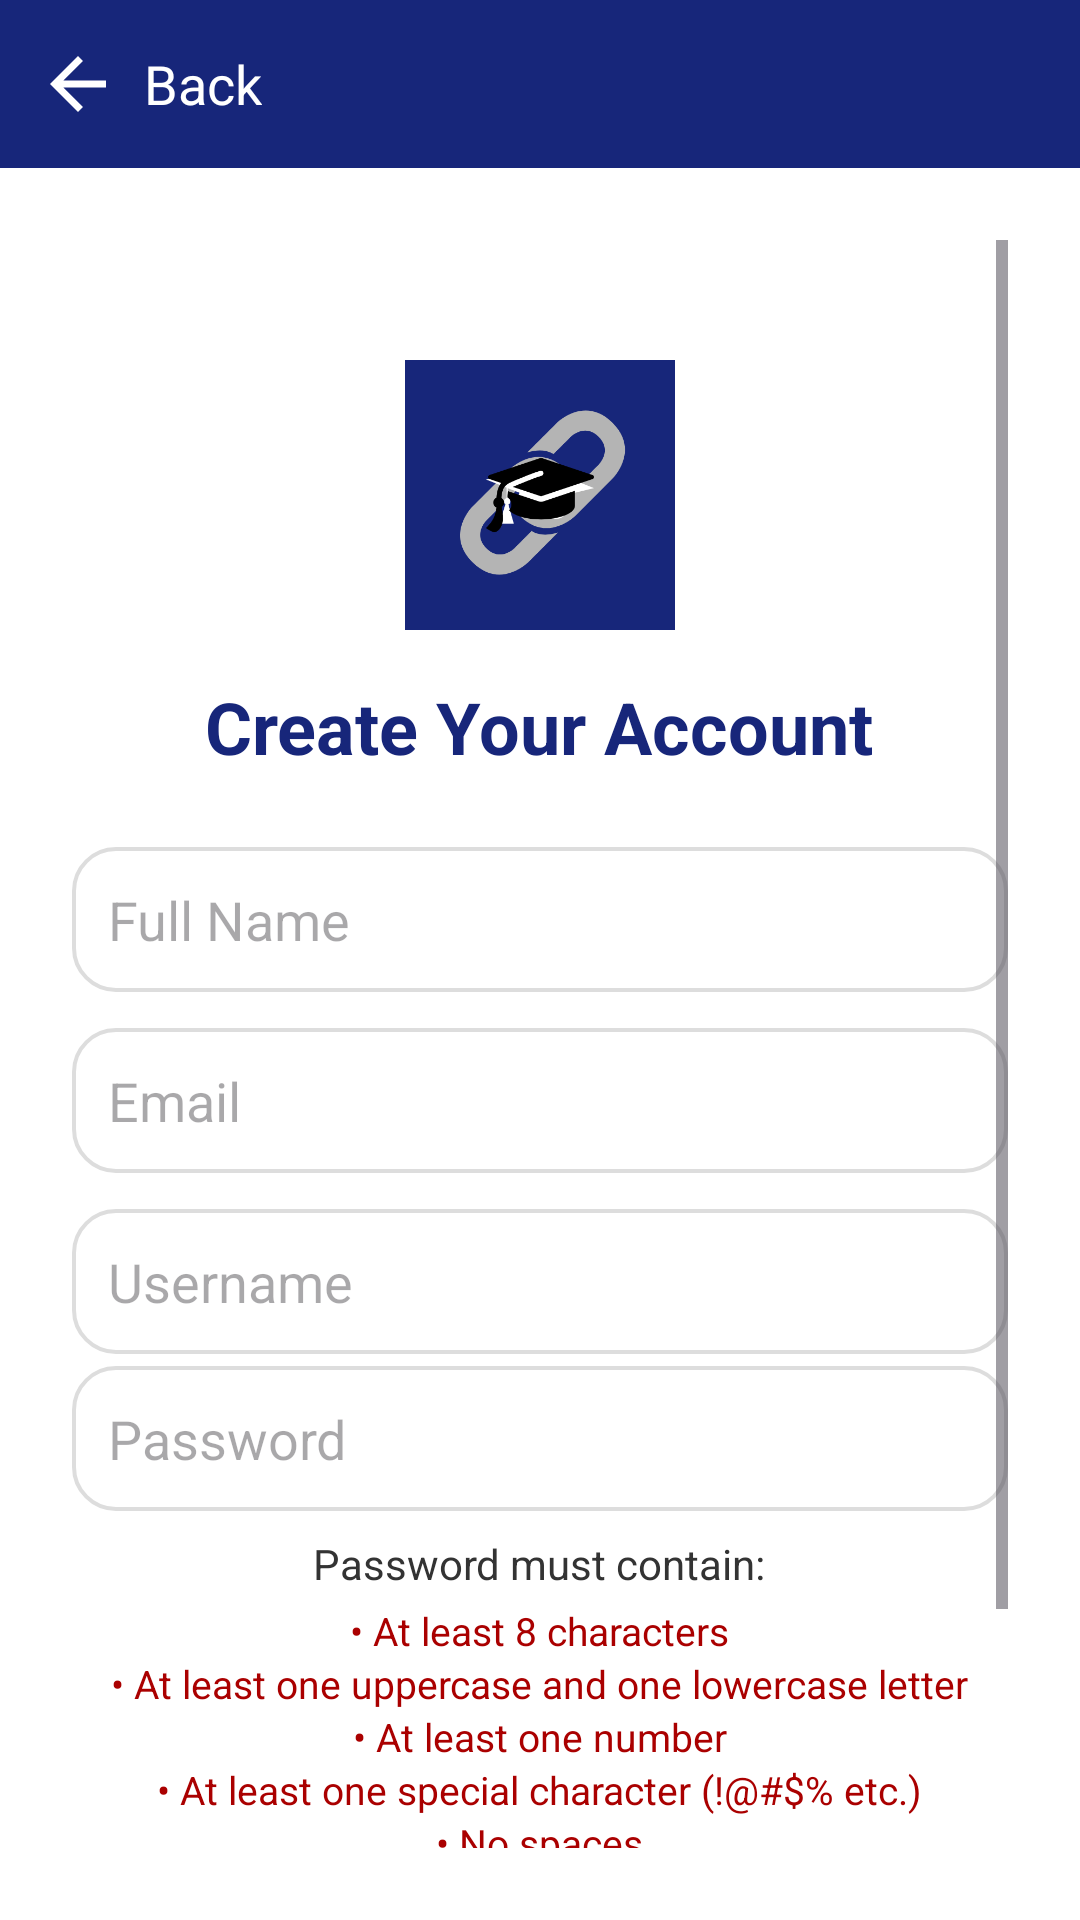

Here is an Android app screen rendered from its layout file. Give the layout XML and the strings, colors and styles it references.
<!-- AndroidManifest.xml: application theme Theme.Course_link -->
<!-- res/layout/activity_signup.xml -->
<?xml version="1.0" encoding="utf-8"?>

<LinearLayout xmlns:android="http://schemas.android.com/apk/res/android"
    xmlns:app="http://schemas.android.com/apk/res-auto"
    android:layout_width="match_parent"
    android:layout_height="match_parent"
    android:orientation="vertical"
    android:background="#FFFFFF">

    
    <LinearLayout
        android:id="@+id/navBar"
        android:layout_width="match_parent"
        android:layout_height="56dp"
        android:background="#17267A"
        android:gravity="center_vertical"
        android:paddingStart="12dp"
        android:paddingEnd="12dp">

        
        <ImageView
            android:id="@+id/backArrow"
            android:layout_width="28dp"
            android:layout_height="28dp"
            android:src="@drawable/ic_arrow_back"
            app:tint="#FFFFFF" />

        
        <TextView
            android:layout_width="wrap_content"
            android:layout_height="wrap_content"
            android:text="Back"
            android:textColor="#FFFFFF"
            android:textSize="18sp"
            android:layout_marginStart="8dp" />
    </LinearLayout>

    
    <ScrollView
        android:layout_width="match_parent"
        android:layout_height="match_parent"
        android:padding="24dp"
        android:fillViewport="true">

        <LinearLayout
            android:orientation="vertical"
            android:layout_width="match_parent"
            android:layout_height="wrap_content"
            android:gravity="center_horizontal">

            
            <ImageView
                android:id="@+id/imgLogo"
                android:layout_width="90dp"
                android:layout_height="90dp"
                android:layout_marginTop="40dp"
                android:src="@drawable/clublinklogo"
                android:layout_marginBottom="16dp" />

            
            <TextView
                android:text="Create Your Account"
                android:layout_height="wrap_content"
                android:layout_width="wrap_content"
                android:textColor="#17267A"
                android:textStyle="bold"
                android:textSize="24sp"
                android:layout_marginBottom="24dp" />

            
            <EditText
                android:id="@+id/etFullname"
                android:hint="Full Name"
                android:layout_width="match_parent"
                android:layout_height="wrap_content"
                android:padding="12dp"
                android:layout_marginBottom="12dp"
                android:background="@drawable/edittext_background"
                android:inputType="textPersonName" />

            
            <EditText
                android:id="@+id/etEmail"
                android:hint="Email"
                android:layout_width="match_parent"
                android:layout_height="wrap_content"
                android:padding="12dp"
                android:layout_marginBottom="12dp"
                android:background="@drawable/edittext_background"
                android:inputType="textEmailAddress" />

            
            <EditText
                android:id="@+id/etUsername"
                android:hint="Username"
                android:layout_width="match_parent"
                android:layout_height="wrap_content"
                android:padding="12dp"
                android:layout_marginBottom="4dp"
                android:background="@drawable/edittext_background"
                android:inputType="textPersonName" />

            
            <TextView
                android:id="@+id/tvUsernameStatus"
                android:layout_width="match_parent"
                android:layout_height="wrap_content"
                android:textSize="12sp"
                android:textColor="#FF4444"
                android:layout_marginBottom="12dp"
                android:visibility="gone" />

            
            <EditText
                android:id="@+id/etPassword"
                android:hint="Password"
                android:layout_width="match_parent"
                android:layout_height="wrap_content"
                android:padding="12dp"
                android:layout_marginBottom="8dp"
                android:background="@drawable/edittext_background"
                android:inputType="textPassword" />

            
            <TextView
                android:id="@+id/tvPasswordLabel"
                android:layout_width="wrap_content"
                android:layout_height="wrap_content"
                android:text="Password must contain:"
                android:textSize="14sp"
                android:textColor="#333333"
                android:layout_marginBottom="4dp" />

            <TextView
                android:id="@+id/tvReqLength"
                android:layout_width="wrap_content"
                android:layout_height="wrap_content"
                android:text="• At least 8 characters"
                android:textSize="13sp"
                android:textColor="#AA0000" />

            <TextView
                android:id="@+id/tvReqUpperLower"
                android:layout_width="wrap_content"
                android:layout_height="wrap_content"
                android:text="• At least one uppercase and one lowercase letter"
                android:textSize="13sp"
                android:textColor="#AA0000" />

            <TextView
                android:id="@+id/tvReqDigit"
                android:layout_width="wrap_content"
                android:layout_height="wrap_content"
                android:text="• At least one number"
                android:textSize="13sp"
                android:textColor="#AA0000" />

            <TextView
                android:id="@+id/tvReqSpecial"
                android:layout_width="wrap_content"
                android:layout_height="wrap_content"
                android:text="• At least one special character (!@#$% etc.)"
                android:textSize="13sp"
                android:textColor="#AA0000" />

            <TextView
                android:id="@+id/tvReqNoSpace"
                android:layout_width="wrap_content"
                android:layout_height="wrap_content"
                android:text="• No spaces"
                android:textSize="13sp"
                android:textColor="#AA0000"
                android:layout_marginBottom="20dp" />

            
            <Button
                android:id="@+id/btnSignup"
                android:text="Sign Up"
                android:textAllCaps="false"
                android:layout_width="match_parent"
                android:layout_height="wrap_content"
                android:backgroundTint="#17267A"
                android:textColor="#FFFFFF"
                android:layout_marginBottom="16dp" />

            
            <TextView
                android:id="@+id/tvLogin"
                android:layout_width="wrap_content"
                android:layout_height="wrap_content"
                android:layout_marginBottom="16dp"
                android:text="Already have an account? Log in"
                android:textColor="#0B4DFF"
                android:textSize="14sp" />

        </LinearLayout>
    </ScrollView>

</LinearLayout>
<!-- resources referenced by this layout -->
<resources>
  <!-- drawable clublinklogo: png bitmap (drawable, 18926 bytes) -->
  <!-- drawable edittext_background (drawable) -->
  <?xml version="1.0" encoding="utf-8"?>
  <shape xmlns:android="http://schemas.android.com/apk/res/android"
      android:shape="rectangle">
  
      <solid android:color="@android:color/white" />
  
      <corners android:radius="14dp" />
  
      <stroke
          android:width="1.4dp"
          android:color="#DDDDDD" />
  
      <padding
          android:left="14dp"
          android:top="14dp"
          android:right="14dp"
          android:bottom="14dp" />
  </shape>
  <!-- drawable ic_arrow_back (drawable) -->
  <vector xmlns:android="http://schemas.android.com/apk/res/android" android:autoMirrored="true" android:height="24dp" android:tint="#F3EFEF" android:viewportHeight="960" android:viewportWidth="960" android:width="24dp">
        
      <path android:fillColor="@android:color/white" android:pathData="M313,520L537,744L480,800L160,480L480,160L537,216L313,440L800,440L800,520L313,520Z"/>
      
  </vector>
  <style name="Theme.Course_link" parent="Base.Theme.Course_link" />
  <style name="Base.Theme.Course_link" parent="Theme.Material3.DayNight.NoActionBar">
          
          
          <item name="colorSecondaryContainer">#A5C9FF</item>
  
      </style>
</resources>
